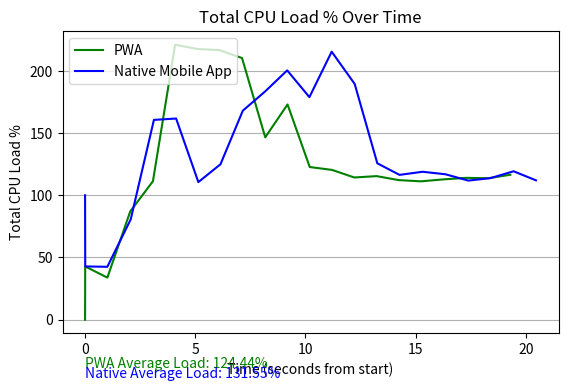

Reproduce this figure in Python.
import matplotlib.pyplot as plt

# PWA data
pwa_times = ["00:00.000.000", "00:00.006.911", "00:01.011.546", "00:02.049.739", "00:03.080.991",
         "00:04.087.487", "00:05.101.656", "00:06.102.533", "00:07.124.511", "00:08.177.166",
         "00:09.189.737", "00:10.196.700", "00:11.205.160", "00:12.221.681", "00:13.230.228",
         "00:14.230.370", "00:15.244.995", "00:16.282.715", "00:17.296.662", "00:18.300.945",
         "00:19.301.739"]
pwa_loads = [0.0, 42.8, 33.8, 87.0, 111.3, 221.0, 217.6, 216.7, 210.3, 146.6, 
              173.0, 122.7, 120.4, 114.3, 115.4, 112.2, 111.2, 112.8, 114.0, 113.7, 116.5]

# Native mobile application data
native_times = ["00:00.000.000", "00:00.007.555", "00:01.011.698", "00:02.071.752", "00:03.124.795", 
         "00:04.132.711", "00:05.141.686", "00:06.144.654", "00:07.159.330", "00:08.173.127",
         "00:09.173.557", "00:10.181.286", "00:11.192.510", "00:12.236.999", "00:13.263.957",
         "00:14.271.232", "00:15.318.230", "00:16.350.390", "00:17.395.231", "00:18.403.037",
         "00:19.446.563", "00:20.464.527"]
native_loads = [100.0, 42.8, 42.5, 80.6, 160.6, 161.7, 110.6, 124.9, 168.0, 183.5, 200.4, 178.9, 215.4, 189.5, 125.7, 116.4, 118.9, 116.9, 111.8, 113.8, 119.3, 112.0]

# Convert time strings to seconds from the start for both data sets
pwa_seconds = [(int(t.split(":")[0])*60 + int(t.split(":")[1].split(".")[0]) + int(t.split(".")[1]) / 1000) for t in pwa_times]
native_seconds = [(int(t.split(":")[0])*60 + int(t.split(":")[1].split(".")[0]) + int(t.split(".")[1]) / 1000) for t in native_times]

# Plotting the data
plt.plot(pwa_seconds, pwa_loads, color='green', label='PWA')
plt.plot(native_seconds, native_loads, color='blue', label='Native Mobile App')

# Setting graph attributes
plt.title("Total CPU Load % Over Time")
plt.xlabel("Time (seconds from start)")
plt.ylabel("Total CPU Load %")
plt.legend(loc='upper left')  # Display the legend
plt.gca().yaxis.grid(True)

# Calculate the average CPU Load for PWA
average_load_pwa = sum(pwa_loads) / len(pwa_loads)

# Calculate the average CPU Load for Native Mobile App
average_load_native = sum(native_loads) / len(native_loads)

# Place the average Load values as text annotations underneath the x-axis label
x_position = pwa_seconds[0]  # start of the x-axis
y_position = plt.gca().get_ylim()[0] - 19  # slightly below the graph

plt.text(x_position, y_position, f'PWA Average Load: {average_load_pwa:.2f}%', color='green', verticalalignment='top')
y_position -= 8  # adjust for the next line
plt.text(x_position, y_position, f'Native Average Load: {average_load_native:.2f}%', color='blue', verticalalignment='top')

# Adjust the figure to ensure there's enough space at the bottom for the annotations
plt.subplots_adjust(bottom=0.25)

plt.show()
